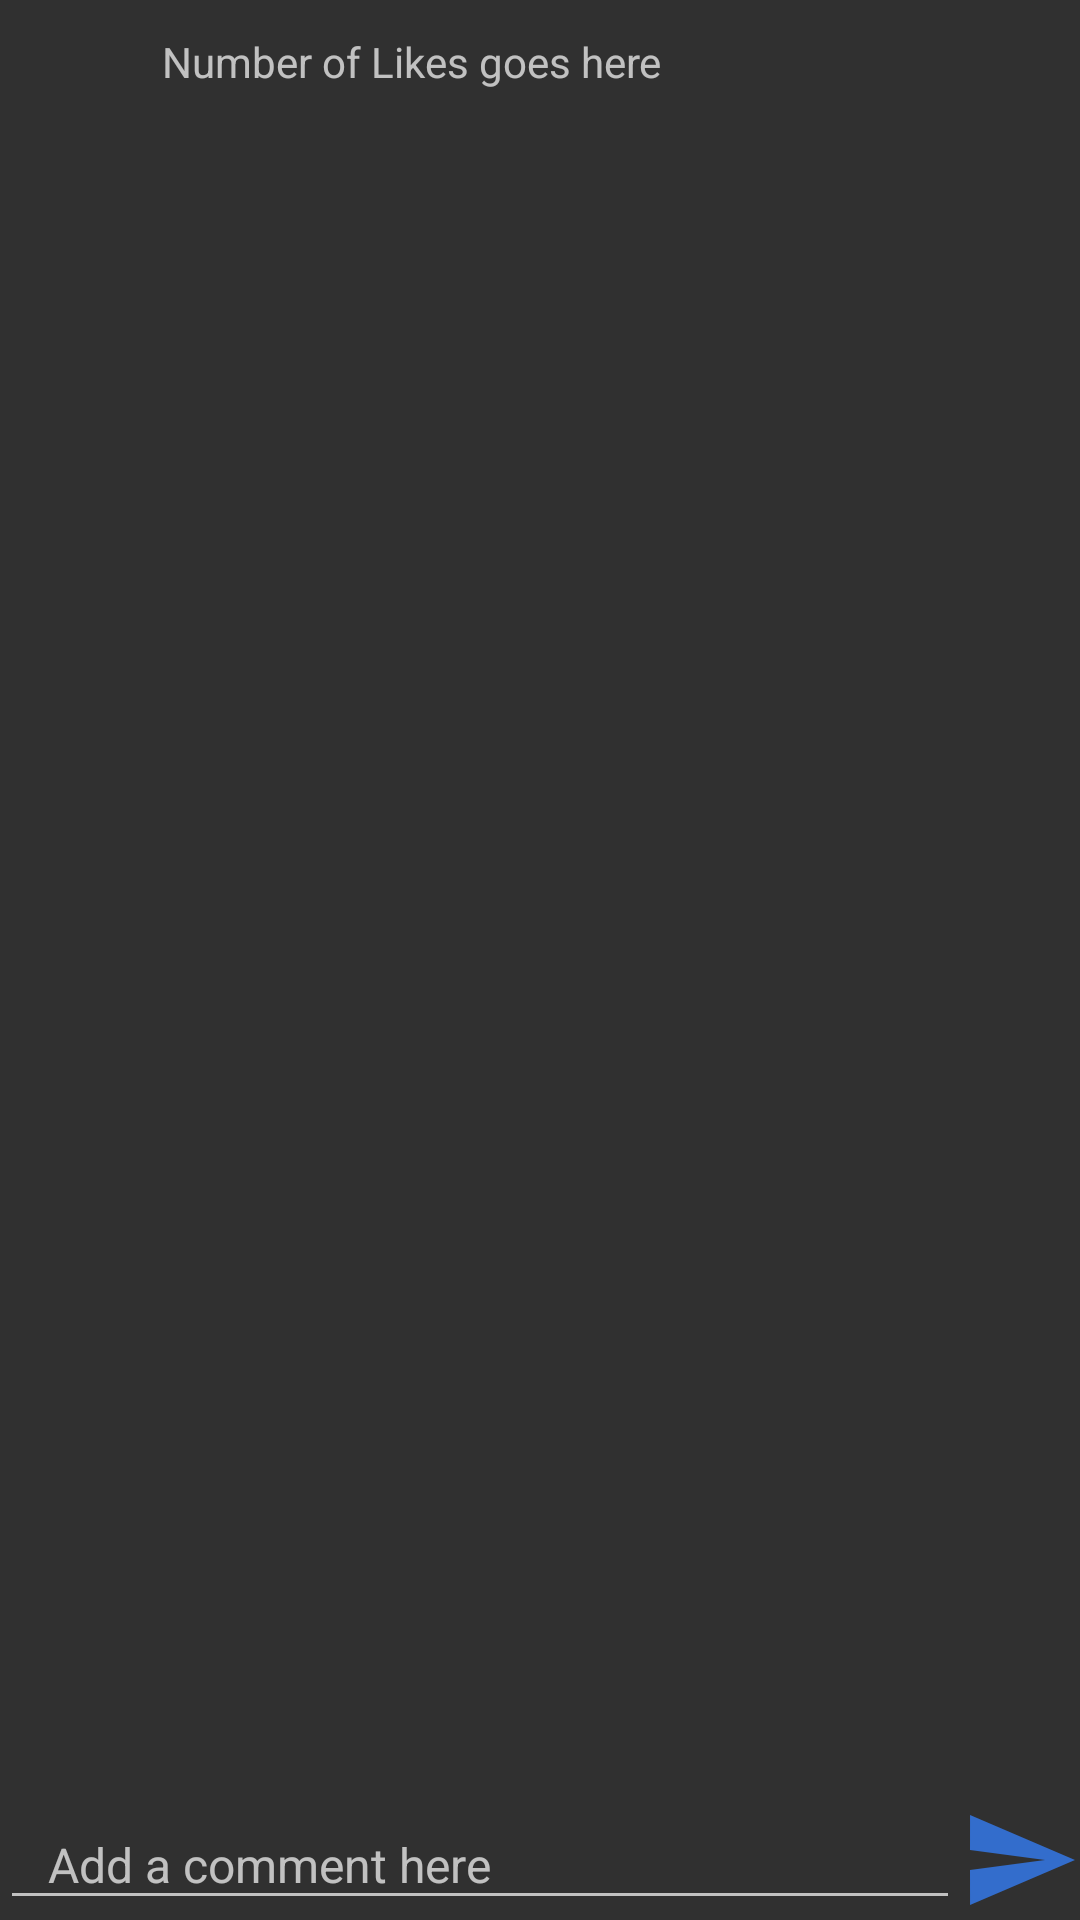

The Android layout XML behind this screen, and the referenced resources:
<!-- AndroidManifest.xml: application theme AppTheme -->
<!-- res/layout/activity_comment.xml -->
<?xml version="1.0" encoding="utf-8"?>
<RelativeLayout xmlns:android="http://schemas.android.com/apk/res/android"
    xmlns:tools="http://schemas.android.com/tools"
    android:orientation="vertical"
    android:layout_width="match_parent"
    android:layout_height="match_parent"
    tools:context="com.example.deepak.socialnetworkingapp.comment"
    >

    <ImageView
        android:layout_width="40dp"
        android:layout_height="40dp"
        android:id="@+id/like_image"
        android:src="@drawable/ic_favorite_black"
        android:layout_alignParentTop="true"
        android:layout_alignParentLeft="true"
        android:layout_alignParentStart="true" />

    <TextView
        android:layout_width="match_parent"
        android:layout_height="wrap_content"
        android:id="@+id/like_box"
        android:text="Number of Likes goes here"
        android:maxLines="1"
        android:minLines="1"
        android:layout_marginLeft="14dp"
        android:layout_marginTop="11dp"
        android:layout_alignParentTop="true"
        android:layout_toRightOf="@+id/like_image"
        android:layout_toEndOf="@+id/like_image"
        android:layout_marginStart="14dp" />

    <View
        android:layout_width="match_parent"
        android:layout_height="0.2dp"
        android:id="@+id/divider"
        android:layout_below="@+id/like_image"
       />

    <android.support.v7.widget.RecyclerView
        android:id="@+id/comment_recycler_view"
        android:layout_below="@+id/divider"
        android:layout_width="match_parent"
        android:layout_height="wrap_content"
        android:layout_above="@+id/commenttext" />

    <View
        android:layout_width="match_parent"
        android:layout_height="0.2dp"
        android:id="@+id/divider2"
        android:layout_below="@+id/comment_recycler_view"
        />


    <EditText
        android:layout_width="match_parent"
        android:layout_height="wrap_content"
        android:id="@+id/commenttext"
        android:layout_toLeftOf="@+id/send"
        android:paddingLeft="16dp"
        android:textSize="16sp"

        android:hint="Add a comment here"
        android:layout_alignTop="@+id/send"
        android:layout_alignParentLeft="true"
        android:layout_alignParentStart="true"
        android:layout_alignParentBottom="true" />

    <ImageView
        android:layout_width="40dp"
        android:layout_height="40dp"
        android:id="@+id/send"
        android:src="@drawable/ic_action_send_now"
        android:layout_alignParentBottom="true"
        android:layout_alignParentRight="true"
        android:layout_alignParentEnd="true" />
</RelativeLayout>
<!-- resources referenced by this layout -->
<resources>
  <!-- drawable ic_action_send_now (drawable) -->
  <vector xmlns:android="http://schemas.android.com/apk/res/android"
          android:width="30dp"
          android:height="30dp"
          android:viewportWidth="24.0"
          android:viewportHeight="24.0">
      <path
          android:fillColor="#336dcc"
          android:pathData="M2.01,21L23,12 2.01,3 2,10l15,2 -15,2z"/>
  </vector>
  <style name="AppTheme" parent="Theme.AppCompat.NoActionBar">
          
          
          <item name="colorPrimary">#05305D</item>
          <item name="colorAccent">@color/colorAccent</item>
      </style>
  <color name="colorAccent">#FF4081</color>
</resources>
